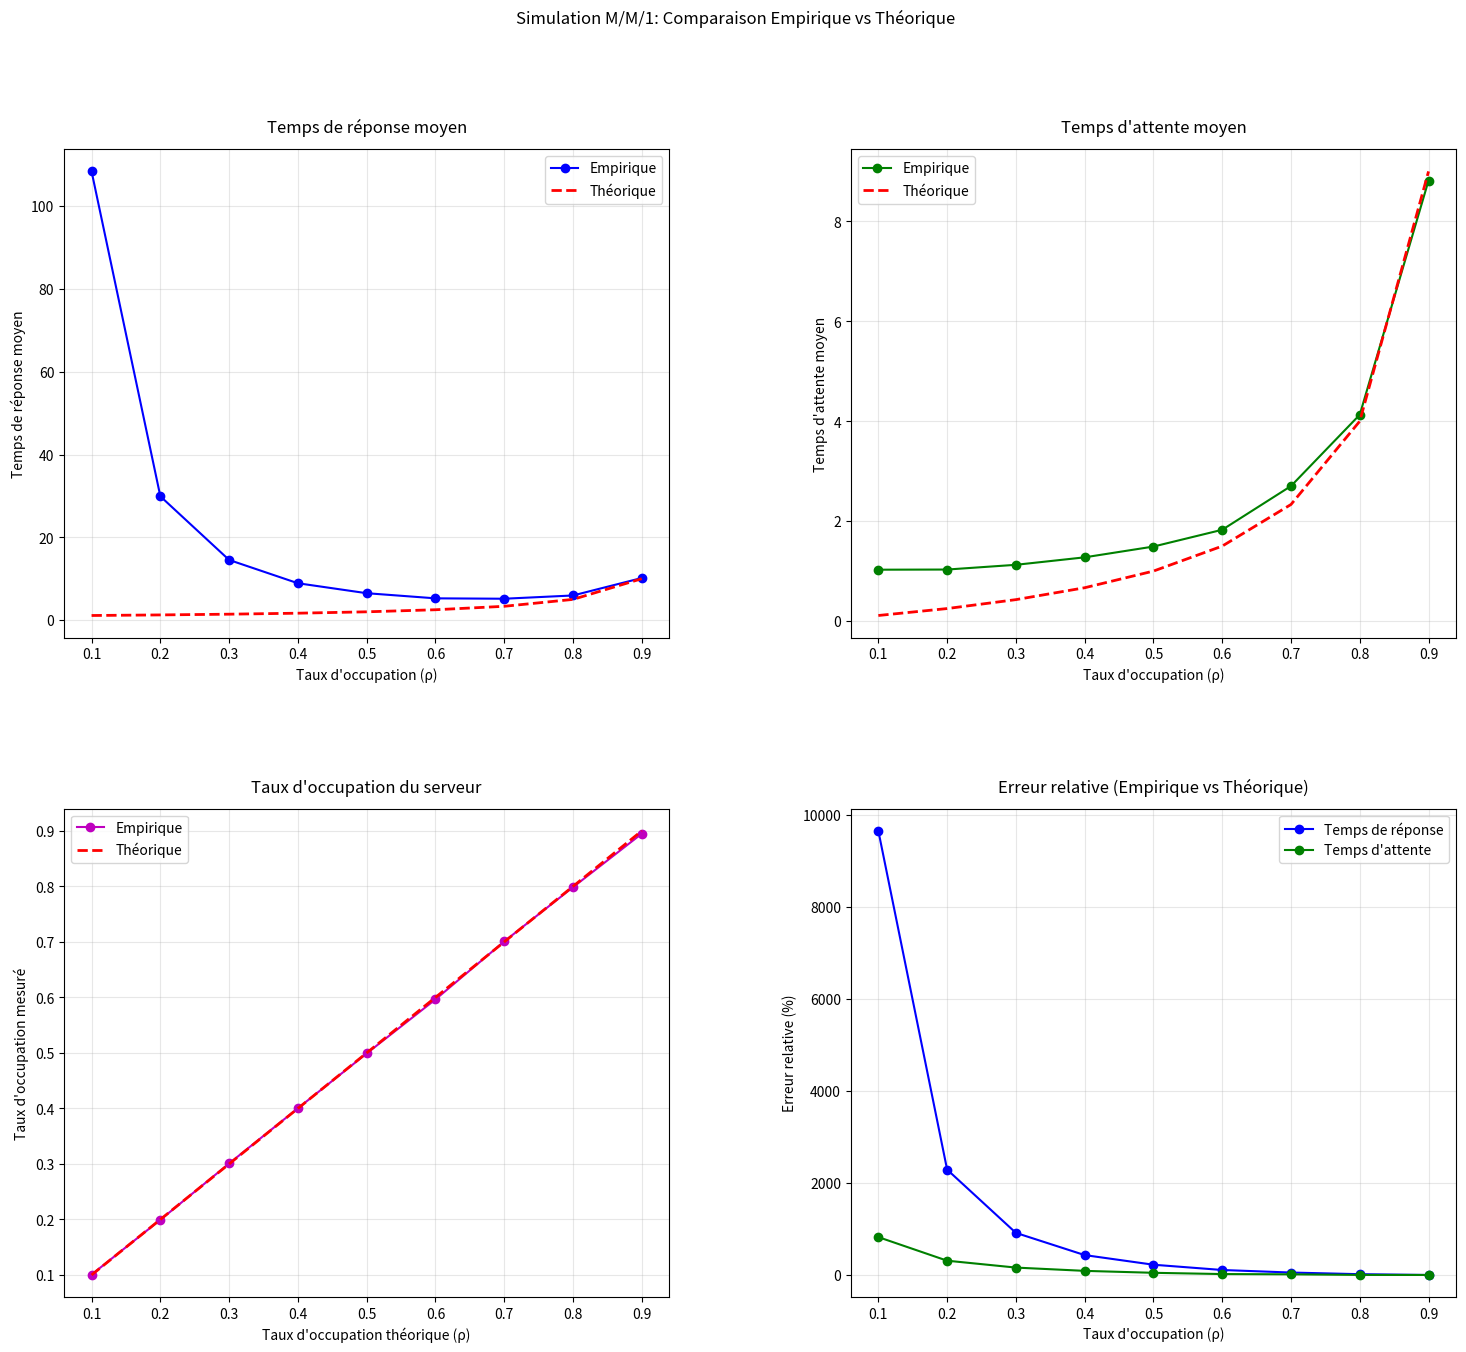

The matplotlib source for this figure:
import numpy as np
import matplotlib.pyplot as plt
import pandas as pd
from collections import deque
import time

class MM1Simulator:
    """
    Simulateur pour file d'attente M/M/1
    """
    def __init__(self, lambda_rate, mu_rate, max_customers=1000000):
        self.lambda_rate = lambda_rate  # Taux d'arrivée
        self.mu_rate = mu_rate         # Taux de service
        self.max_customers = max_customers
        self.rho = lambda_rate / mu_rate  # Taux d'occupation
        
        # Vérification de stabilité
        if self.rho >= 1:
            raise ValueError(f"Système instable: ρ = {self.rho:.3f} >= 1")
        
        # Statistiques à collecter
        self.reset_stats()
    
    def reset_stats(self):
        """Réinitialise les statistiques"""
        self.customers_served = 0
        self.total_response_time = 0
        self.total_waiting_time = 0
        self.total_service_time = 0
        self.server_busy_time = 0
        self.simulation_time = 0
        self.queue_lengths = []
        self.response_times = []
        self.waiting_times = []
        
    def generate_interarrival_time(self):
        """Génère un temps inter-arrivée selon loi exponentielle"""
        return np.random.exponential(1.0 / self.lambda_rate)
    
    def generate_service_time(self):
        """Génère un temps de service selon loi exponentielle"""
        return np.random.exponential(1.0 / self.mu_rate)
    
    def simulate(self, warmup_customers=10000, collect_stats_interval=1000):
        """
        Simule la file d'attente M/M/1
        
        Args:
            warmup_customers: Nombre de clients pour la période de chauffe
            collect_stats_interval: Intervalle pour collecter les statistiques
        """
        print(f"Simulation M/M/1: λ={self.lambda_rate}, μ={self.mu_rate}, ρ={self.rho:.3f}")
        
        # Variables de simulation
        current_time = 0
        next_arrival_time = self.generate_interarrival_time()
        next_departure_time = float('inf')  # Pas de client en service initialement
        
        queue = deque()  # File d'attente
        server_busy = False
        server_start_time = 0
        
        # Statistiques en temps réel
        customers_processed = 0
        stats_collection = []
        last_stats_time = 0
        
        while customers_processed < self.max_customers:
            # Déterminer le prochain événement
            if next_arrival_time < next_departure_time:
                # Événement: Arrivée
                current_time = next_arrival_time
                
                # Nouveau client arrive
                customer = {
                    'id': customers_processed + 1,
                    'arrival_time': current_time,
                    'service_time': self.generate_service_time()
                }
                
                if not server_busy:
                    # Serveur libre: service immédiat
                    server_busy = True
                    server_start_time = current_time
                    customer['start_service_time'] = current_time
                    next_departure_time = current_time + customer['service_time']
                else:
                    # Serveur occupé: ajout à la file
                    queue.append(customer)
                
                # Planifier la prochaine arrivée
                next_arrival_time = current_time + self.generate_interarrival_time()
                
            else:
                # Événement: Départ
                current_time = next_departure_time
                customers_processed += 1
                
                # Client qui termine son service
                if customers_processed > warmup_customers:
                    # Calculer les métriques pour ce client
                    service_time = current_time - server_start_time
                    
                    # Si on a les informations du client qui part
                    if hasattr(self, 'current_customer'):
                        response_time = current_time - self.current_customer['arrival_time']
                        waiting_time = self.current_customer['start_service_time'] - self.current_customer['arrival_time']
                        
                        self.total_response_time += response_time
                        self.total_waiting_time += waiting_time
                        self.customers_served += 1
                        
                        self.response_times.append(response_time)
                        self.waiting_times.append(waiting_time)
                
                # Mise à jour temps d'occupation serveur
                self.server_busy_time += current_time - server_start_time
                
                # Vérifier s'il y a des clients en attente
                if queue:
                    # Servir le prochain client
                    next_customer = queue.popleft()
                    next_customer['start_service_time'] = current_time
                    self.current_customer = next_customer
                    server_start_time = current_time
                    next_departure_time = current_time + next_customer['service_time']
                else:
                    # Serveur devient libre
                    server_busy = False
                    next_departure_time = float('inf')
                
                # Collecter statistiques périodiquement
                if customers_processed % collect_stats_interval == 0 and customers_processed > warmup_customers:
                    queue_length = len(queue) + (1 if server_busy else 0)
                    self.queue_lengths.append(queue_length)
                    
                    # Statistiques instantanées
                    if self.customers_served > 0:
                        avg_response = self.total_response_time / self.customers_served
                        avg_waiting = self.total_waiting_time / self.customers_served
                        utilization = self.rho  # Approximation
                        
                        stats_collection.append({
                            'time': current_time,
                            'customers_served': self.customers_served,
                            'avg_response_time': avg_response,
                            'avg_waiting_time': avg_waiting,
                            'queue_length': queue_length,
                            'utilization': utilization
                        })
        
        self.simulation_time = current_time
        self.stats_history = stats_collection
        
        # Calcul des métriques finales
        self.calculate_final_metrics()
        
    def calculate_final_metrics(self):
        """Calcule les métriques finales de performance"""
        if self.customers_served == 0:
            return
            
        # Métriques empiriques
        self.avg_response_time = self.total_response_time / self.customers_served
        self.avg_waiting_time = self.total_waiting_time / self.customers_served
        self.server_utilization = self.server_busy_time / self.simulation_time
        self.avg_queue_length = np.mean(self.queue_lengths) if self.queue_lengths else 0
        
        # Métriques théoriques (pour comparaison)
        self.theoretical_response_time = 1 / (self.mu_rate - self.lambda_rate)
        self.theoretical_waiting_time = self.lambda_rate / (self.mu_rate * (self.mu_rate - self.lambda_rate))
        self.theoretical_utilization = self.rho
        self.theoretical_queue_length = self.lambda_rate / (self.mu_rate - self.lambda_rate)
    
    def print_results(self):
        """Affiche les résultats de la simulation"""
        print(f"\n=== Résultats de simulation M/M/1 ===")
        print(f"Paramètres: λ={self.lambda_rate}, μ={self.mu_rate}, ρ={self.rho:.3f}")
        print(f"Clients servis: {self.customers_served:,}")
        print(f"Temps de simulation: {self.simulation_time:.2f}")
        
        print(f"\n--- Métriques empiriques vs théoriques ---")
        print(f"Temps de réponse moyen: {self.avg_response_time:.4f} vs {self.theoretical_response_time:.4f}")
        print(f"Temps d'attente moyen: {self.avg_waiting_time:.4f} vs {self.theoretical_waiting_time:.4f}")
        print(f"Taux d'occupation: {self.server_utilization:.4f} vs {self.theoretical_utilization:.4f}")
        print(f"Longueur moyenne file: {self.avg_queue_length:.4f} vs {self.theoretical_queue_length:.4f}")
        
        # Calcul des erreurs relatives
        response_error = abs(self.avg_response_time - self.theoretical_response_time) / self.theoretical_response_time * 100
        waiting_error = abs(self.avg_waiting_time - self.theoretical_waiting_time) / self.theoretical_waiting_time * 100
        util_error = abs(self.server_utilization - self.theoretical_utilization) / self.theoretical_utilization * 100
        
        print(f"\n--- Erreurs relatives ---")
        print(f"Temps de réponse: {response_error:.2f}%")
        print(f"Temps d'attente: {waiting_error:.2f}%")
        print(f"Taux d'occupation: {util_error:.2f}%")

def run_multiple_simulations():
    """
    Lance plusieurs simulations avec différentes valeurs de λ
    """
    mu = 1.0  # Taux de service fixe
    lambda_values = np.arange(0.1, 0.95, 0.1)  # De 0.1 à 0.9
    
    results = []
    
    print("Lancement des simulations multiples...")
    for i, lam in enumerate(lambda_values):
        print(f"\nSimulation {i+1}/{len(lambda_values)}: λ={lam:.1f}")
        
        # Créer et lancer la simulation
        simulator = MM1Simulator(lam, mu, max_customers=100000)  # Réduit pour les tests
        
        start_time = time.time()
        simulator.simulate(warmup_customers=10000)
        end_time = time.time()
        
        simulator.print_results()
        print(f"Temps d'exécution: {end_time - start_time:.2f}s")
        
        # Sauvegarder les résultats
        results.append({
            'lambda': lam,
            'mu': mu,
            'rho': simulator.rho,
            'avg_response_time_emp': simulator.avg_response_time,
            'avg_response_time_theo': simulator.theoretical_response_time,
            'avg_waiting_time_emp': simulator.avg_waiting_time,
            'avg_waiting_time_theo': simulator.theoretical_waiting_time,
            'server_utilization_emp': simulator.server_utilization,
            'server_utilization_theo': simulator.theoretical_utilization,
            'customers_served': simulator.customers_served,
            'simulation_time': simulator.simulation_time
        })
    
    return pd.DataFrame(results)

def plot_results(results_df):
    """
    Crée les graphiques de comparaison avec un espacement optimal
    """
    # Augmenter la taille de la figure et ajuster l'espacement
    fig, axes = plt.subplots(2, 2, figsize=(16, 14))
    
    # Titre principal avec plus d'espace
    fig.suptitle('Simulation M/M/1: Comparaison Empirique vs Théorique', 
                 fontsize=12, y=1)
    
    # Graphique 1: Temps de réponse moyen
    axes[0,0].plot(results_df['rho'], results_df['avg_response_time_emp'], 
                   'bo-', label='Empirique', markersize=6)
    axes[0,0].plot(results_df['rho'], results_df['avg_response_time_theo'], 
                   'r--', label='Théorique', linewidth=2)
    axes[0,0].set_xlabel('Taux d\'occupation (ρ)')
    axes[0,0].set_ylabel('Temps de réponse moyen')
    axes[0,0].set_title('Temps de réponse moyen', pad=12)
    axes[0,0].legend()
    axes[0,0].grid(True, alpha=0.3)
    
    # Graphique 2: Temps d'attente moyen
    axes[0,1].plot(results_df['rho'], results_df['avg_waiting_time_emp'], 
                   'go-', label='Empirique', markersize=6)
    axes[0,1].plot(results_df['rho'], results_df['avg_waiting_time_theo'], 
                   'r--', label='Théorique', linewidth=2)
    axes[0,1].set_xlabel('Taux d\'occupation (ρ)')
    axes[0,1].set_ylabel('Temps d\'attente moyen')
    axes[0,1].set_title('Temps d\'attente moyen', pad=12)
    axes[0,1].legend()
    axes[0,1].grid(True, alpha=0.3)
    
    # Graphique 3: Taux d'occupation du serveur
    axes[1,0].plot(results_df['rho'], results_df['server_utilization_emp'], 
                   'mo-', label='Empirique', markersize=6)
    axes[1,0].plot(results_df['rho'], results_df['server_utilization_theo'], 
                   'r--', label='Théorique', linewidth=2)
    axes[1,0].set_xlabel('Taux d\'occupation théorique (ρ)')
    axes[1,0].set_ylabel('Taux d\'occupation mesuré')
    axes[1,0].set_title('Taux d\'occupation du serveur', pad=12)
    axes[1,0].legend()
    axes[1,0].grid(True, alpha=0.3)
    
    # Graphique 4: Erreur relative
    response_error = abs(results_df['avg_response_time_emp'] - results_df['avg_response_time_theo']) / results_df['avg_response_time_theo'] * 100
    waiting_error = abs(results_df['avg_waiting_time_emp'] - results_df['avg_waiting_time_theo']) / results_df['avg_waiting_time_theo'] * 100
    
    axes[1,1].plot(results_df['rho'], response_error, 'bo-', label='Temps de réponse', markersize=6)
    axes[1,1].plot(results_df['rho'], waiting_error, 'go-', label='Temps d\'attente', markersize=6)
    axes[1,1].set_xlabel('Taux d\'occupation (ρ)')
    axes[1,1].set_ylabel('Erreur relative (%)')
    axes[1,1].set_title('Erreur relative (Empirique vs Théorique)', pad=12)
    axes[1,1].legend()
    axes[1,1].grid(True, alpha=0.3)
    
    # Ajustement de l'espacement entre les sous-graphiques
    plt.subplots_adjust(
        left=0.08,      # Marge gauche
        bottom=0.08,    # Marge bas
        right=0.95,     # Marge droite
        top=0.90,       # Marge haut (laisse de la place pour le titre principal)
        wspace=0.30,    # Espacement horizontal entre les graphiques
        hspace=0.35     # Espacement vertical entre les graphiques
    )
    
    plt.show()
    return fig

# Exemple d'utilisation
if __name__ == "__main__":
    # Test simple avec une seule simulation
    print("=== Test simple ===")
    simulator = MM1Simulator(lambda_rate=0.7, mu_rate=1.0, max_customers=50000)
    simulator.simulate()
    simulator.print_results()
    
    # Simulations multiples
    print("\n=== Simulations multiples ===")
    results_df = run_multiple_simulations()
    
    # Affichage du tableau récapitulatif
    print("\n=== Tableau récapitulatif ===")
    print(results_df[['lambda', 'rho', 'avg_response_time_emp', 'avg_response_time_theo', 
                     'avg_waiting_time_emp', 'avg_waiting_time_theo', 'server_utilization_emp']].round(4))
    
    # Création des graphiques
    fig = plot_results(results_df)
    
    # Sauvegarde des résultats
    results_df.to_csv('mm1_simulation_results.csv', index=False)
    print("\nRésultats sauvegardés dans 'mm1_simulation_results.csv'")